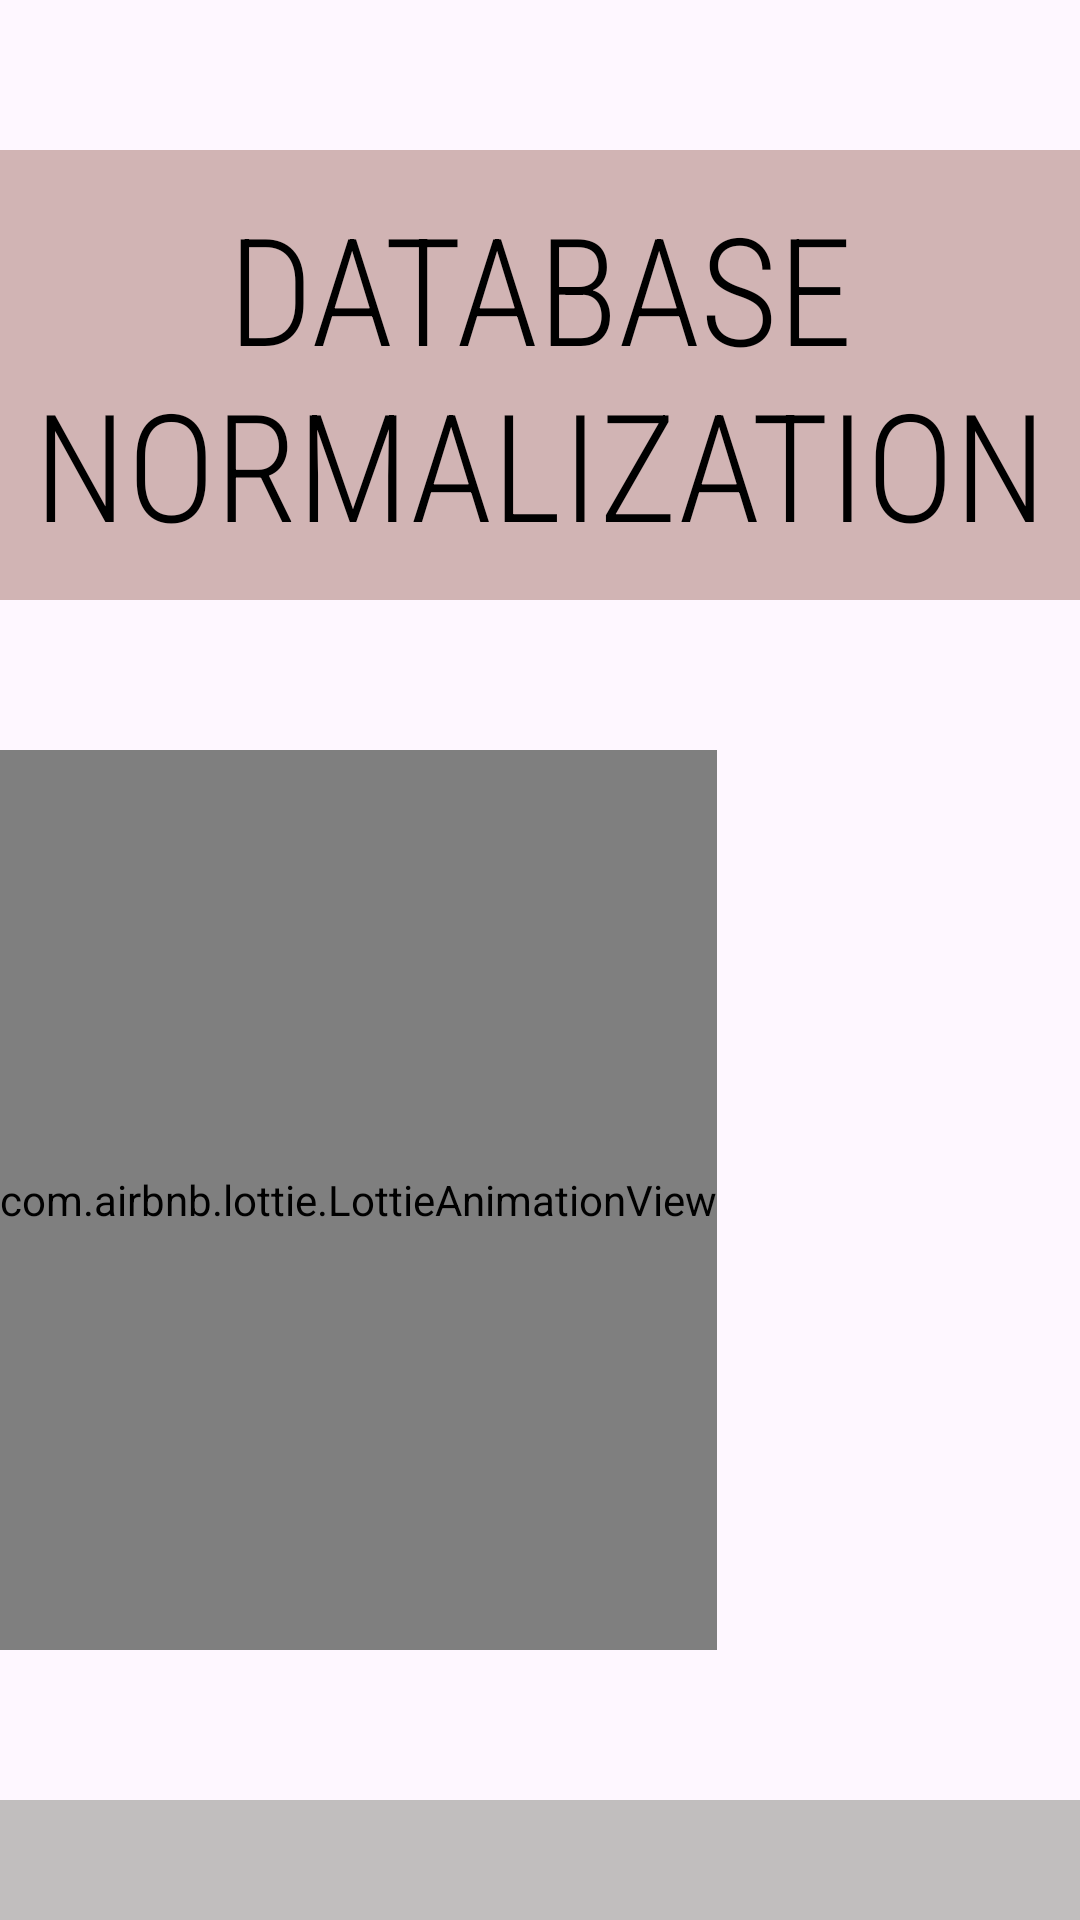

Android layout source for this screen:
<!-- AndroidManifest.xml: application theme Theme.DBE -->
<!-- res/layout/activity_splash_screen.xml -->
<?xml version="1.0" encoding="utf-8"?>
<LinearLayout xmlns:android="http://schemas.android.com/apk/res/android"
    xmlns:app="http://schemas.android.com/apk/res-auto"
    xmlns:tools="http://schemas.android.com/tools"
    android:layout_width="match_parent"
    android:layout_height="match_parent"
    android:orientation="vertical"
    tools:context=".SplashScreenActivity">
    <TextView
        android:textColor="@color/black"
        android:layout_marginTop="50dp"
        android:id="@+id/titleTextView"
        android:layout_width="match_parent"
        android:layout_height="150dp"
        android:background="#D8C2C2"
        android:backgroundTint="#D1B4B4"
        android:drawableTint="#554141"
        android:fontFamily="sans-serif-condensed-light"
        android:fontFeatureSettings="@string/bottom_sheet_behavior"
        android:gravity="center"
        android:text="DATABASE NORMALIZATION"
        android:textSize="50dp"
        app:layout_constraintStart_toStartOf="parent"
        tools:layout_editor_absoluteY="77dp" />


    <com.airbnb.lottie.LottieAnimationView
        android:layout_marginTop="50dp"
        android:id="@+id/animation_view"
        android:layout_width="wrap_content"
        android:layout_height="300dp"
        app:layout_constraintEnd_toEndOf="parent"
        app:layout_constraintHorizontal_bias="0.0"
        app:layout_constraintStart_toStartOf="parent"
        app:lottie_autoPlay="true"
        app:lottie_loop="true"
        app:lottie_rawRes="@raw/ss"
        tools:layout_editor_absoluteY="215dp" />

    <TextView
        android:layout_marginTop="50dp"
        android:textColor="@color/black"
        android:id="@+id/creatorTextView"
        android:layout_width="423dp"
        android:layout_height="99dp"
        android:background="#737070"
        android:backgroundTint="#C1BEBE"
        android:drawableTint="#554141"
        android:fontFamily="monospace"
        android:fontFeatureSettings="@string/bottom_sheet_behavior"
        android:gravity="center"
        android:text="Created by -\nPratik Patil"
        android:textSize="20dp"
        app:layout_constraintEnd_toEndOf="parent"
        app:layout_constraintStart_toStartOf="parent"
        tools:layout_editor_absoluteY="594dp" />
</LinearLayout>
<!-- resources referenced by this layout -->
<resources>
  <style name="Theme.DBE" parent="Base.Theme.DBE" />
  <style name="Base.Theme.DBE" parent="Theme.Material3.DayNight.NoActionBar">
          
          
      </style>
  <!-- not gathered from this repository: default colours our renderer supplied (Android Studio template values) -->
  <color name="black">#FF000000</color>
</resources>
